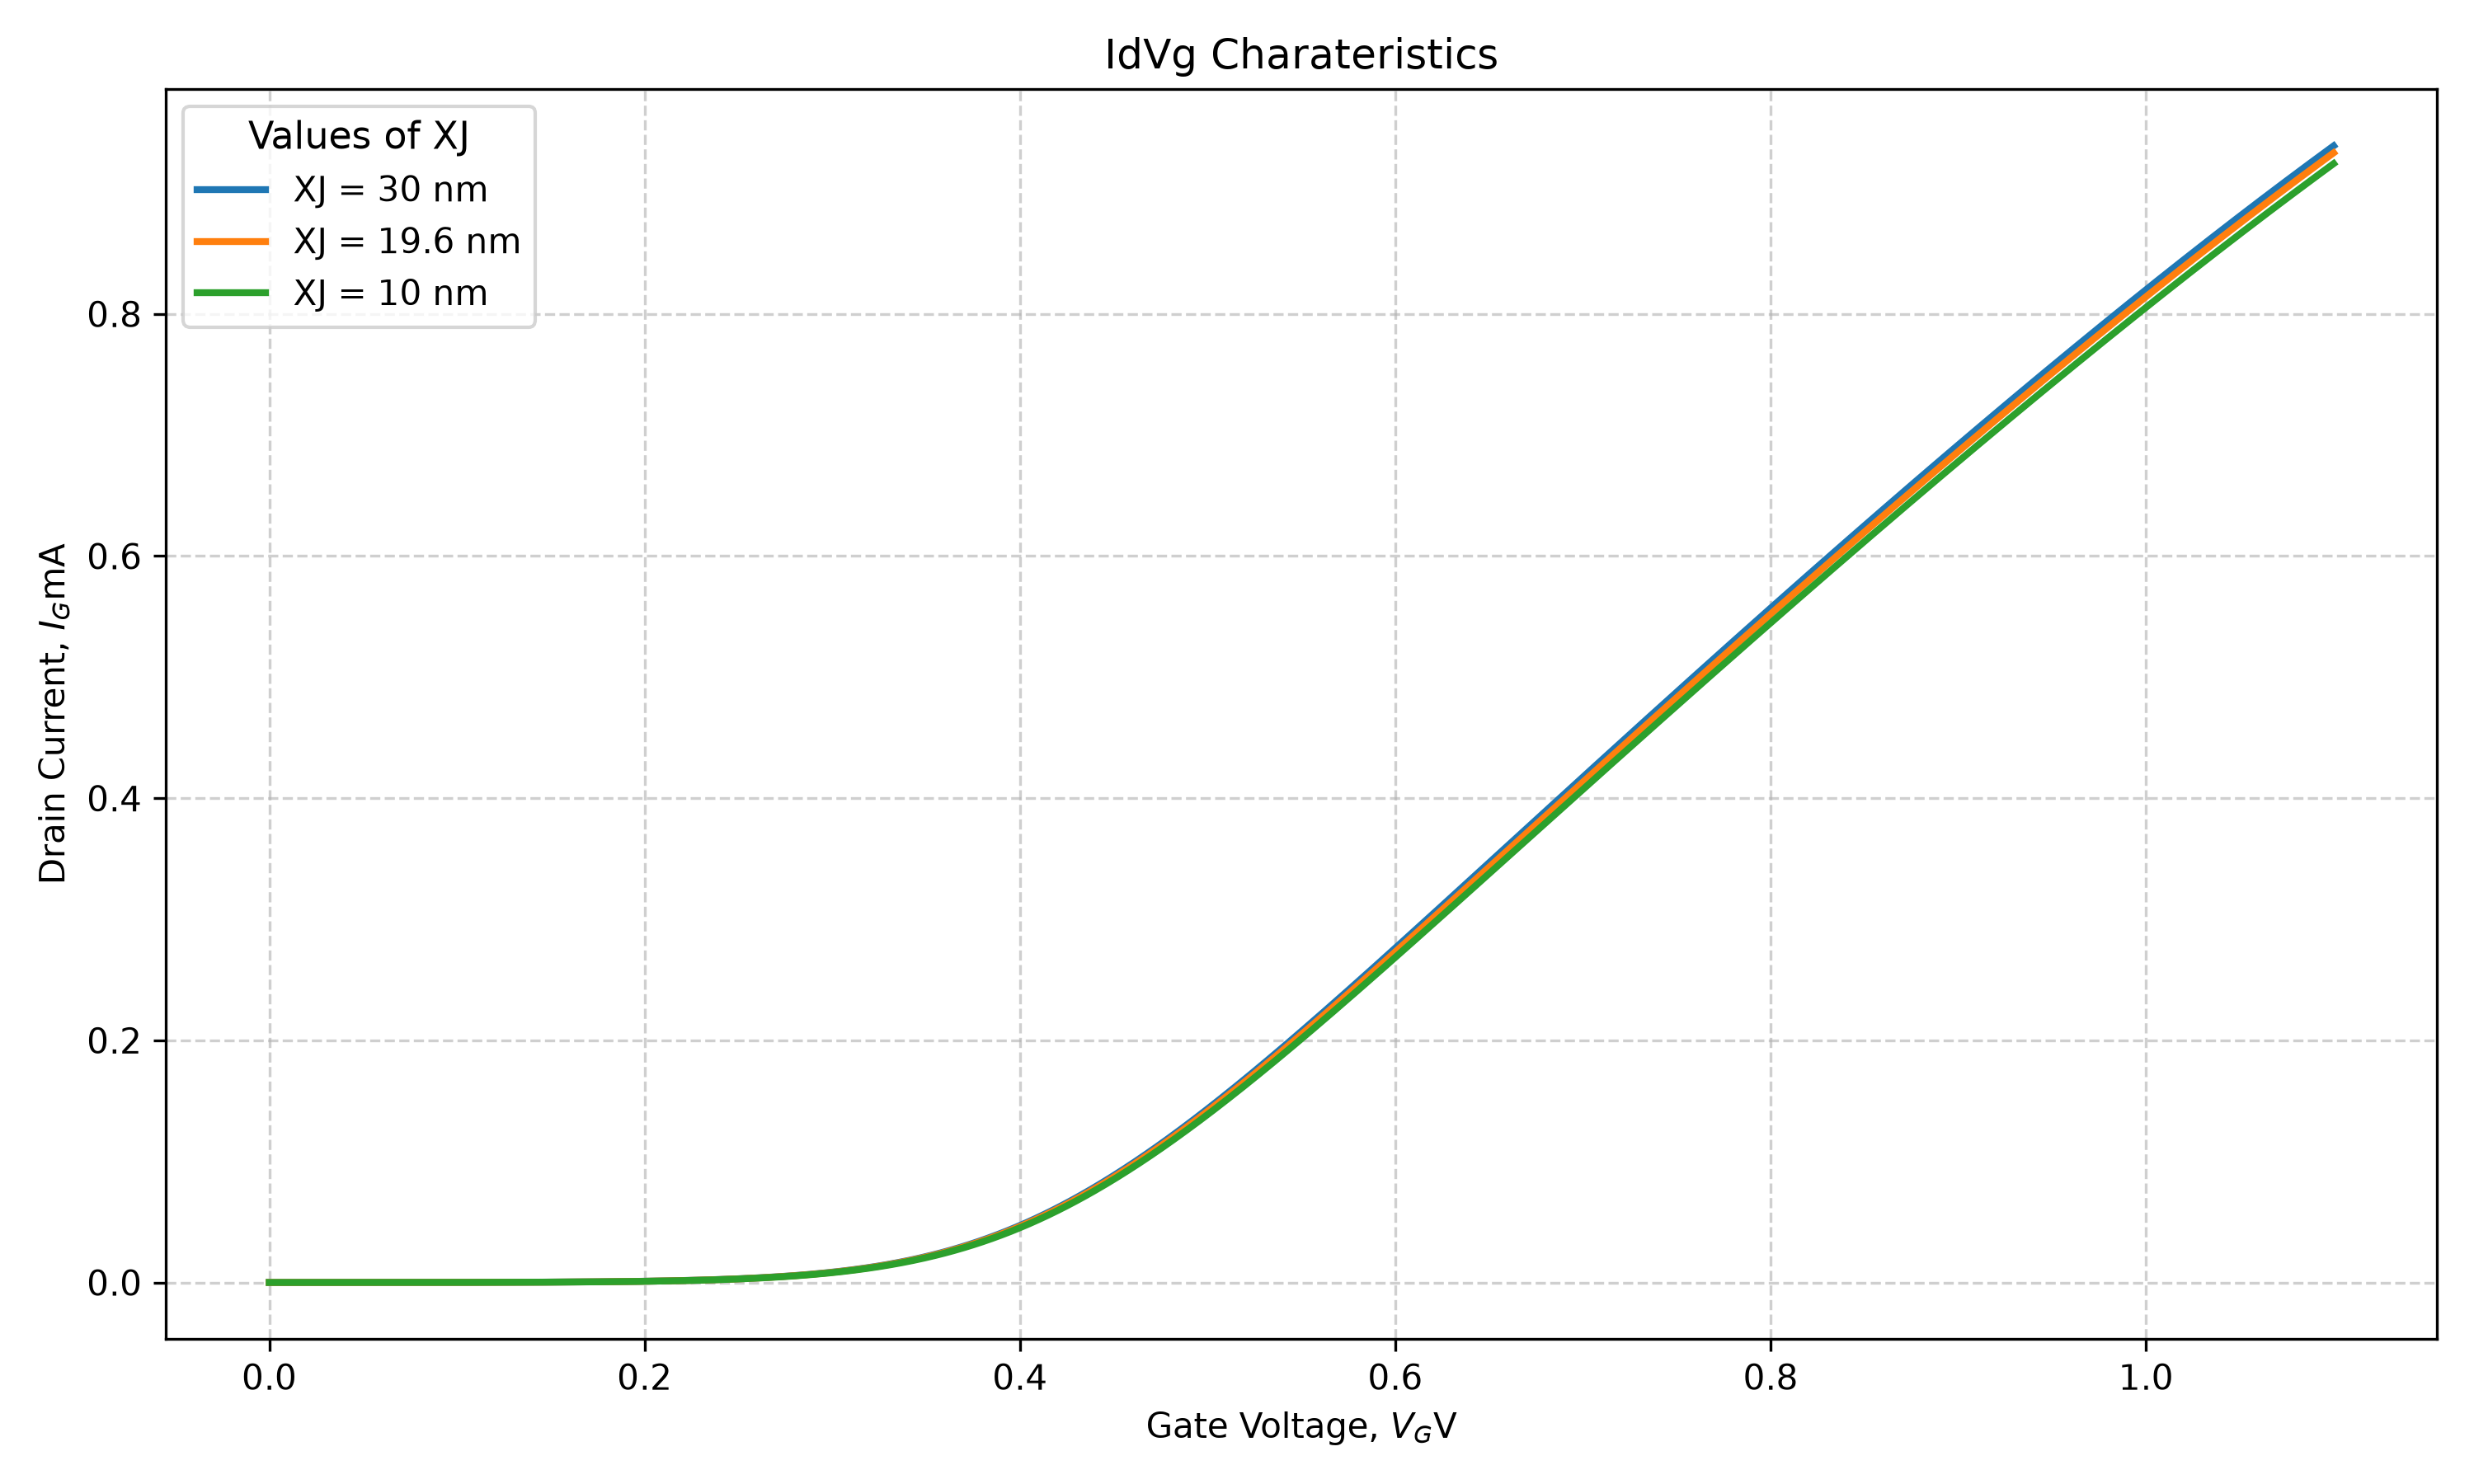

Write the Python code that produced this figure.
import pandas as pd
import matplotlib.pyplot as plt
import numpy as np

file_path = 'E5/10/Id_Vg.txt'

df = pd.read_csv(file_path, sep='\t')

print(df.head())
print(df.columns)
print(df.shape)
print(df.describe())

Vg_def = df['Vg1']
Id_def = df['Id(Default1)']
Id_def_mA = Id_def*1000

Vg_high = df['Vg1']
Id_high = df['Id(High1)']
Id_high_mA = Id_high*1000

Vg_low = df['Vg1']
Id_low = df['Id(Low1)']
Id_low_mA = Id_low*1000

# Select the approximately linear region

# ------------------------------------------------------------

# Example: choose the region manually

mask = (Vg_high >= 0.5) & (Vg_high <= 0.9)

Vg_high_fit = Vg_high[mask]

Id_high_fit = Id_high[mask]

# ------------------------------------------------------------

# Linear fit: ID = m*VGS + c

# ------------------------------------------------------------

m, c = np.polyfit(Vg_high_fit, Id_high_fit, 1)

# Threshold voltage = x-intercept

Vth_high = -c / m

mask = (Vg_def >= 0.5) & (Vg_def <= 0.8)

Vg_def_fit = Vg_def[mask]

Id_def_fit = Id_def[mask]
m, c = np.polyfit(Vg_def_fit, Id_def_fit, 1)
Vth_def = -c / m

mask = (Vg_low >= 0.5) & (Vg_low <= 0.9)

Vg_low_fit = Vg_low[mask]

Id_low_fit = Id_low[mask]
m, c = np.polyfit(Vg_low_fit, Id_low_fit, 1)
Vth_low = -c / m

print(f"Threshold Voltage(XJ = 30 nm) = {Vth_high:.4f} V")
print(f"Threshold Voltage(XJ = 19.6 nm) = {Vth_def:.4f} V")
print(f"Threshold Voltage(XJ = 10 nm) = {Vth_low:.4f} V")


Ion_high = df.loc[df['Vg1'] == 1.1, 'Id(High1)'].iloc[0]
Ioff_high = df.loc[df['Vg1'] == 0.0, 'Id(High1)'].iloc[0]

Ion_def = df.loc[df['Vg1'] == 1.1, 'Id(Default1)'].iloc[0]
Ioff_def = df.loc[df['Vg1'] == 0.0, 'Id(Default1)'].iloc[0]

# Default
Ion_low = df.loc[df['Vg1'] == 1.1, 'Id(Low1)'].iloc[0]
Ioff_low = df.loc[df['Vg1'] == 0.0, 'Id(Low1)'].iloc[0]

# Print results in microamperes
print("\n--- I_ON and I_OFF ---")

print(f"XJ = 30 nm")
print(f"I_ON  = {Ion_high * 1e6:.6f} µA")
print(f"I_OFF = {Ioff_high * 1e6:.6f} µA")

print(f"\nXJ = 19.6 nm")
print(f"I_ON  = {Ion_def * 1e6:.6f} µA")
print(f"I_OFF = {Ioff_def * 1e6:.6f} µA")

print(f"\nXJ = 10 nm")
print(f"I_ON  = {Ion_low * 1e6:.6f} µA")
print(f"I_OFF = {Ioff_low * 1e6:.6f} µA")

plt.figure(1, figsize=(10,6))

plt.plot(
    Vg_high,
    Id_high_mA,
    linewidth=2,
    label = 'XJ = 30 nm'
)
plt.plot(
    Vg_def,
    Id_def_mA,
    linewidth=2,
    label = 'XJ = 19.6 nm'
)
plt.plot(
    Vg_low,
    Id_low_mA,
    linewidth=2,
    label = 'XJ = 10 nm'
)
plt.title('IdVg Charateristics')
plt.xlabel('Gate Voltage, $V_G$V')
plt.ylabel('Drain Current, $I_G$mA')
plt.legend(title='Values of XJ', loc ='upper left', title_fontsize='11', fontsize='10')
plt.grid(True, linestyle='--', alpha =0.6)
plt.tight_layout()
plt.savefig('E5/10/Id_Vg.png', dpi =300)
plt.show()
